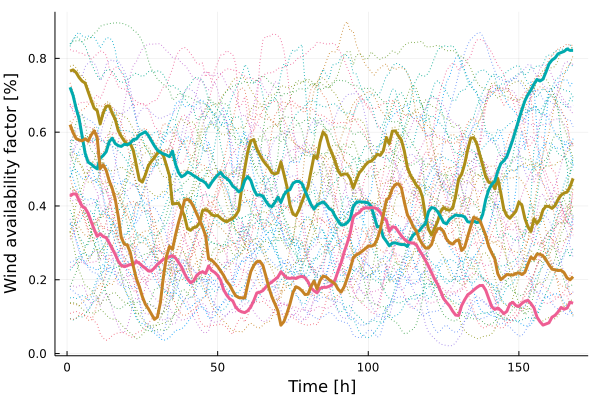

Source data for this figure (header and first rows):
x1, x2, x3, x4
0.7656, 0.7215, 0.4267, 0.6202
0.7687, 0.6994, 0.4327, 0.5988
0.7617, 0.665, 0.4322, 0.5827
0.7481, 0.6364, 0.415, 0.5789
0.7383, 0.5893, 0.3992, 0.5766
0.7331, 0.5432, 0.3938, 0.582
0.7097, 0.5186, 0.3801, 0.5757
0.6866, 0.5135, 0.3578, 0.592
0.665, 0.506, 0.3367, 0.6036
0.6585, 0.5006, 0.3178, 0.5855
0.6223, 0.5293, 0.3244, 0.5012
0.6524, 0.5368, 0.3172, 0.5115
0.6698, 0.5469, 0.314, 0.4963
0.6714, 0.574, 0.2998, 0.468
0.651, 0.5836, 0.2841, 0.4474
0.6346, 0.5689, 0.2686, 0.4181
0.6041, 0.5634, 0.2504, 0.3718
0.5886, 0.5614, 0.2387, 0.3146
0.576, 0.5671, 0.2355, 0.2965
0.5669, 0.5657, 0.2382, 0.294
0.5684, 0.5705, 0.2413, 0.2738
0.5501, 0.58, 0.2408, 0.2365
0.5103, 0.5814, 0.2498, 0.2033
0.4705, 0.5922, 0.2447, 0.1815
0.4647, 0.5965, 0.2371, 0.1543
0.4843, 0.6009, 0.2311, 0.1335
0.5091, 0.591, 0.2238, 0.1214
0.5212, 0.5769, 0.2238, 0.1072
0.5306, 0.5628, 0.2319, 0.09269
0.543, 0.5512, 0.2415, 0.0988
0.5468, 0.5452, 0.2481, 0.1387
0.5359, 0.5409, 0.256, 0.2094
0.5095, 0.538, 0.2581, 0.2628
0.4822, 0.5336, 0.2622, 0.2902
0.4056, 0.5487, 0.2653, 0.2827
0.4064, 0.5134, 0.2593, 0.3212
0.4074, 0.4908, 0.2472, 0.3546
0.3922, 0.479, 0.2348, 0.3832
0.3716, 0.4835, 0.2166, 0.4153
0.3381, 0.4919, 0.202, 0.4182
0.334, 0.4883, 0.192, 0.4124
0.3412, 0.4821, 0.1964, 0.3979
0.3435, 0.4777, 0.2114, 0.3792
0.3548, 0.4713, 0.2184, 0.3618
0.3875, 0.4682, 0.2217, 0.3429
0.39, 0.4619, 0.2172, 0.3189
0.3859, 0.4501, 0.2375, 0.2566
0.3763, 0.4636, 0.225, 0.2533
0.3732, 0.4743, 0.2201, 0.2452
0.3742, 0.4839, 0.2119, 0.2357
0.3666, 0.4908, 0.1981, 0.2237
0.3605, 0.48, 0.1725, 0.2116
0.357, 0.4747, 0.1586, 0.1958
0.3625, 0.4672, 0.1481, 0.1857
0.3661, 0.4539, 0.143, 0.17
0.3747, 0.4475, 0.1256, 0.1565
0.3881, 0.4384, 0.1171, 0.1517
0.4494, 0.4443, 0.1129, 0.151
0.5014, 0.4694, 0.111, 0.1509
0.5477, 0.4797, 0.1161, 0.1881
... 108 more rows
